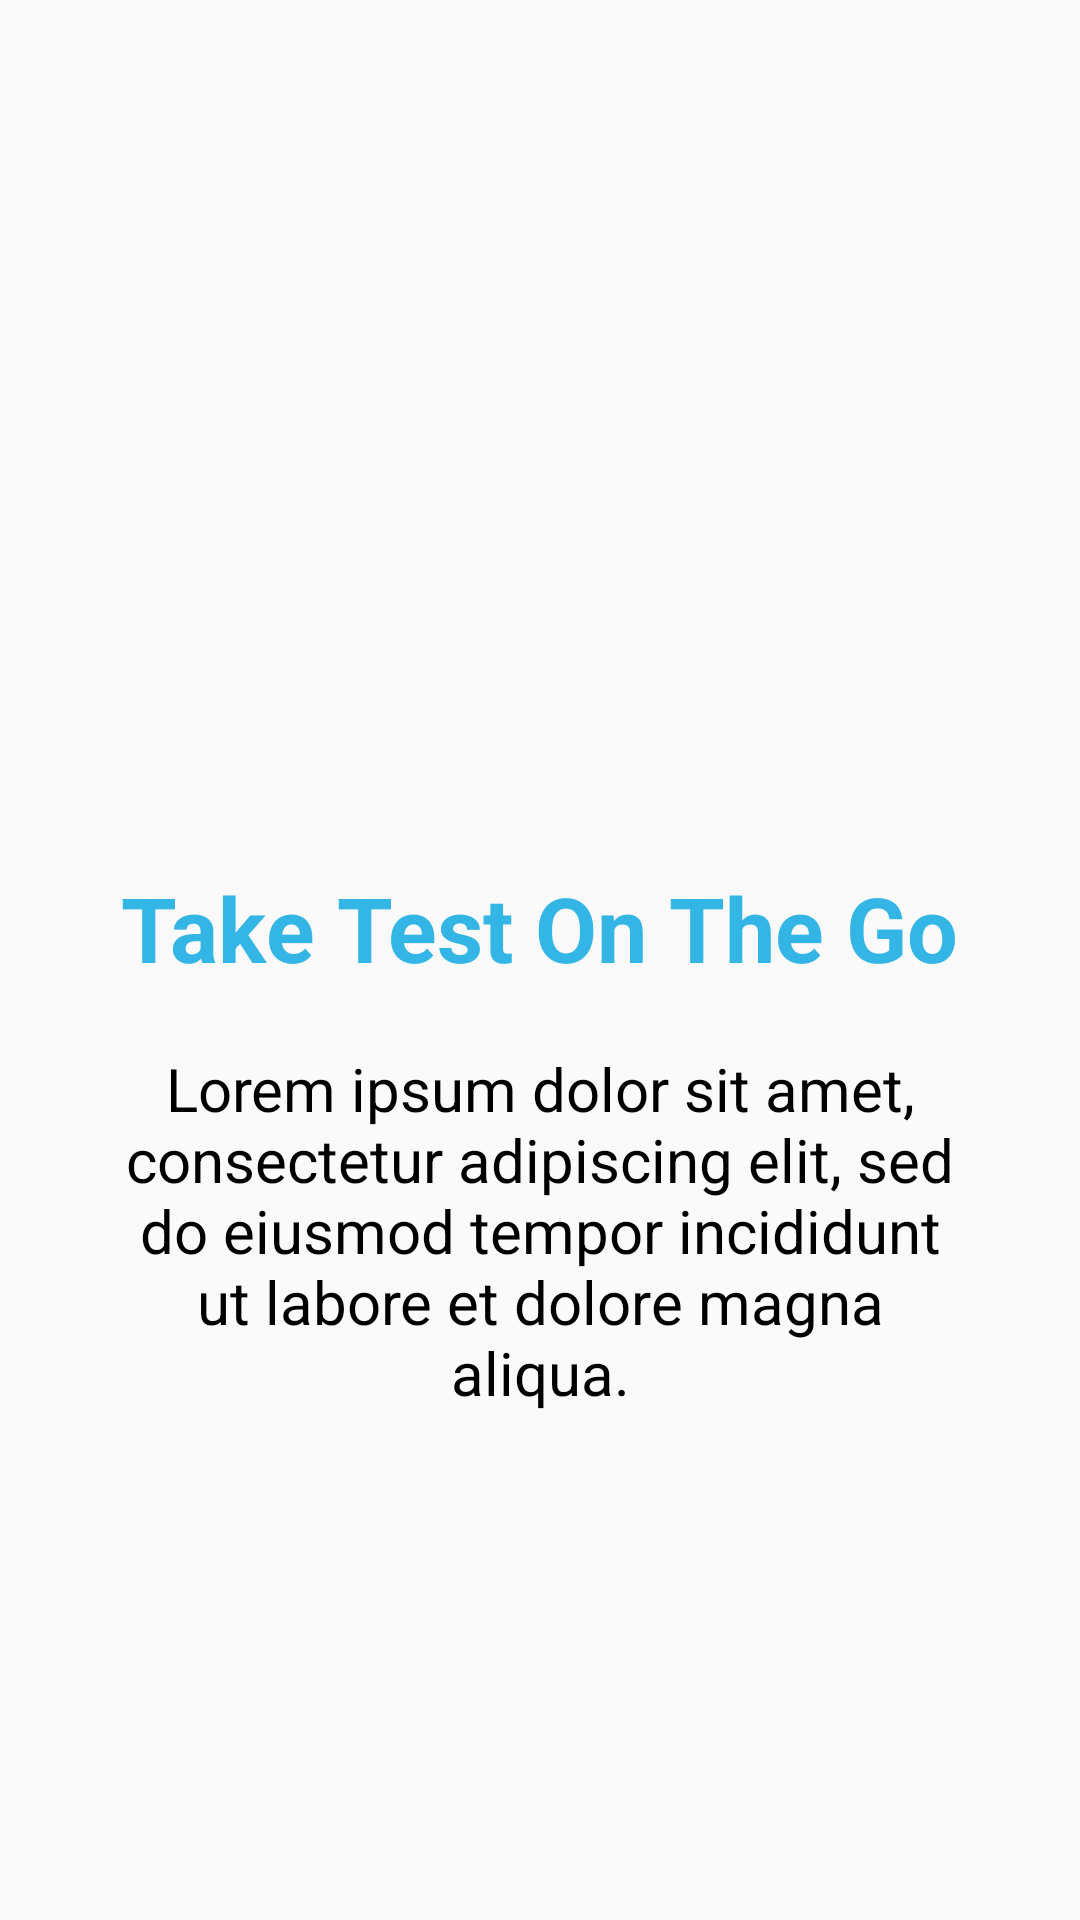

The Android layout XML behind this screen, and the referenced resources:
<!-- AndroidManifest.xml: application theme AppTheme -->
<!-- res/layout/layout_intro_2.xml -->
<?xml version="1.0" encoding="utf-8"?>
<RelativeLayout xmlns:android="http://schemas.android.com/apk/res/android"
    android:layout_width="match_parent"
    android:layout_height="match_parent"
    >

    <LinearLayout
        android:layout_width="wrap_content"
        android:layout_height="wrap_content"
        android:layout_centerInParent="true"
        android:gravity="center_horizontal"
        android:orientation="vertical">

        <ImageView
            android:layout_width="@dimen/img_width_height"
            android:layout_height="@dimen/img_width_height"
            android:src="@drawable/anon" />

        <TextView
            android:layout_width="wrap_content"
            android:layout_height="wrap_content"
            android:text="@string/slide_2_title"
            android:textColor="@android:color/holo_blue_light"
            android:textSize="@dimen/slide_title"
            android:textStyle="bold" />

        <TextView
            android:layout_width="wrap_content"
            android:layout_height="wrap_content"
            android:layout_marginTop="20dp"
            android:paddingLeft="@dimen/desc_padding"
            android:paddingRight="@dimen/desc_padding"
            android:text="@string/slide_2_desc"
            android:textAlignment="center"
            android:textColor="@android:color/black"
            android:textSize="@dimen/slide_desc" />

    </LinearLayout>


</RelativeLayout>
<!-- resources referenced by this layout -->
<resources>
  <dimen name="desc_padding">40dp</dimen>
  <dimen name="img_width_height">120dp</dimen>
  <dimen name="slide_desc">20dp</dimen>
  <dimen name="slide_title">30dp</dimen>
  <string name="slide_2_desc">Lorem ipsum dolor sit amet, consectetur adipiscing elit, sed do eiusmod tempor incididunt ut labore et dolore magna aliqua.</string>
  <string name="slide_2_title">Take Test On The Go </string>
  <style name="AppTheme" parent="Theme.AppCompat.Light.DarkActionBar">
          
          <item name="colorPrimary">@color/colorPrimary</item>
          <item name="colorPrimaryDark">@color/colorPrimaryDark</item>
          <item name="colorAccent">@color/colorAccent</item>
          <item name="windowActionBar">false</item>
          <item name="windowNoTitle">true</item>
      </style>
  <color name="colorPrimary">#FF29B6F6</color>
  <color name="colorPrimaryDark">#FF29B6F6</color>
  <color name="colorAccent">#FFFF8800</color>
</resources>
